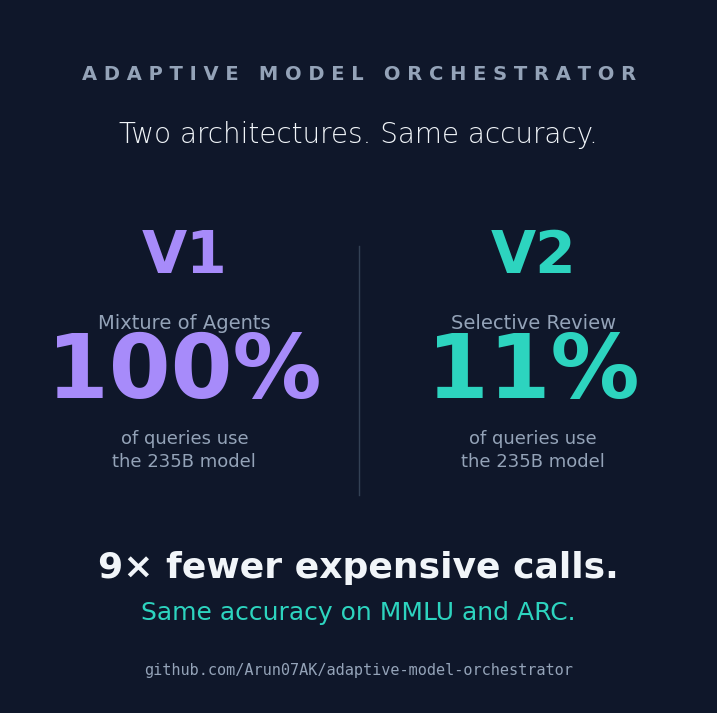
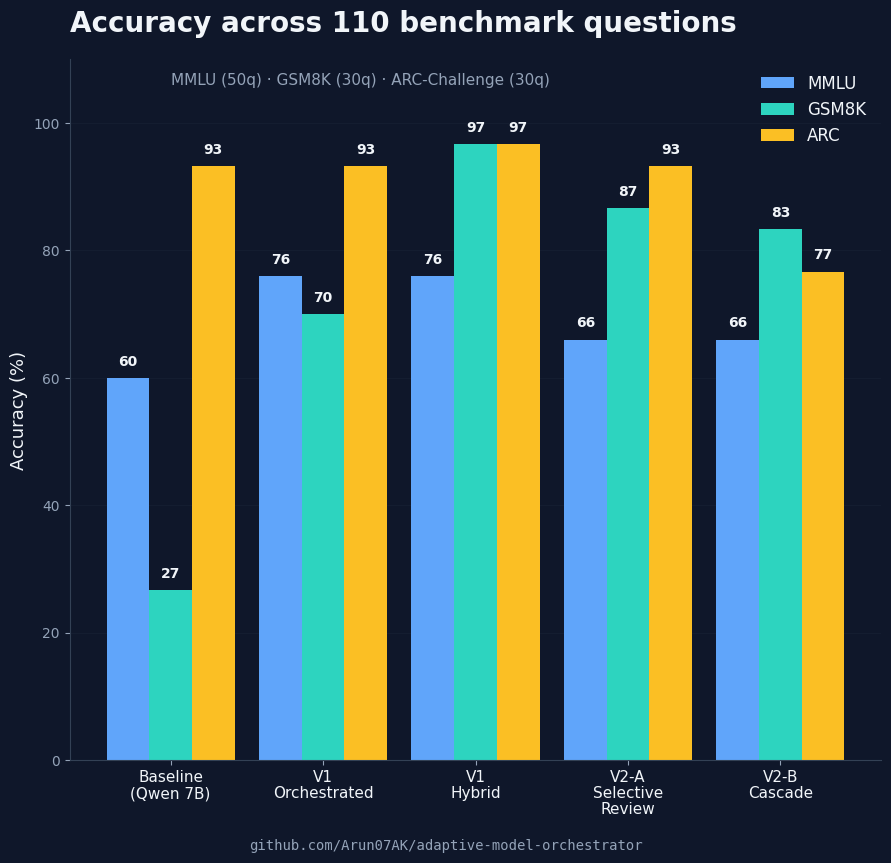
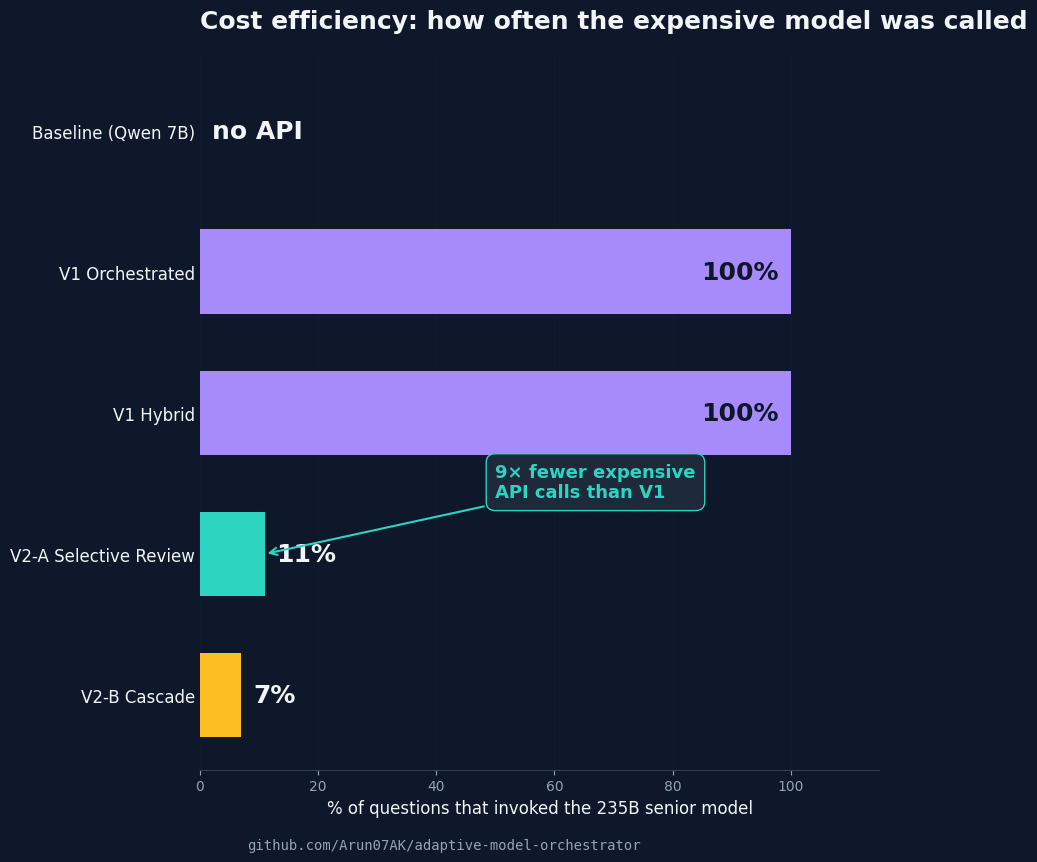
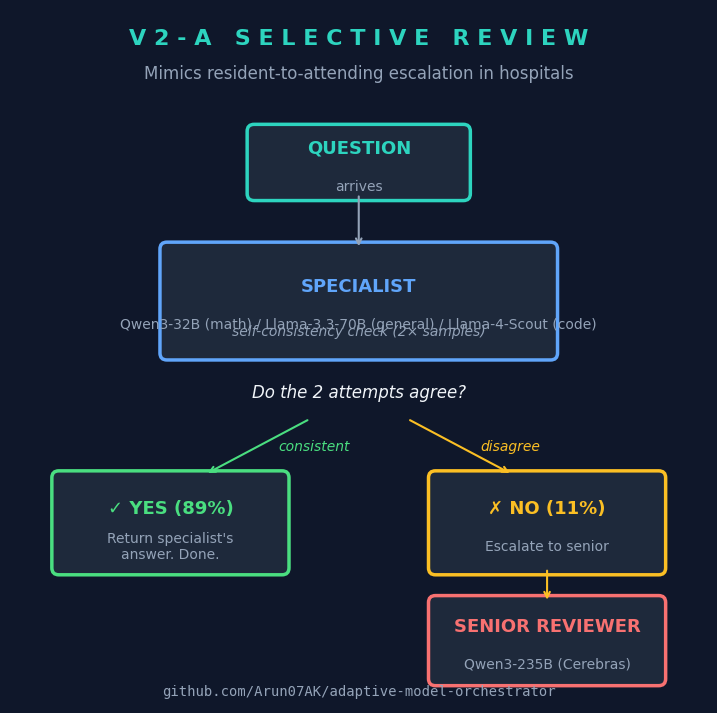

Reproduce these figures in Python, in order.
#!/usr/bin/env python3
"""Generate LinkedIn carousel PNG charts from benchmark results.

Outputs 4 images at 1080x1080 (LinkedIn carousel format):
    data/charts/01_hero.png          — headline stat
    data/charts/02_accuracy.png      — benchmark accuracy comparison
    data/charts/03_cost.png          — cost efficiency chart
    data/charts/04_architecture.png  — 3-tier cascade diagram

Run:
    python scripts/generate_charts.py
"""
from __future__ import annotations

import matplotlib.pyplot as plt
import matplotlib.patches as patches
from matplotlib.patches import FancyBboxPatch
from pathlib import Path


# --- Design tokens (match README dark theme) ---
BG = "#0f172a"
SURFACE = "#1e293b"
SURFACE2 = "#334155"
TEXT = "#f1f5f9"
DIM = "#94a3b8"
TEAL = "#2dd4bf"
YELLOW = "#fbbf24"
RED = "#f87171"
BLUE = "#60a5fa"
PURPLE = "#a78bfa"
GREEN = "#4ade80"

# Font settings
FONT = "DejaVu Sans"
plt.rcParams.update({
    "font.family": FONT,
    "text.color": TEXT,
    "axes.labelcolor": TEXT,
    "axes.edgecolor": SURFACE2,
    "xtick.color": DIM,
    "ytick.color": DIM,
})


# --- Data (from latest fixed benchmarks) ---
CONFIGS = ["Baseline\n(Qwen 7B)", "V1\nOrchestrated", "V1\nHybrid", "V2-A\nSelective\nReview", "V2-B\nCascade"]
MMLU = [60.0, 76.0, 76.0, 66.0, 66.0]
GSM8K = [26.7, 70.0, 96.7, 86.7, 83.3]
ARC = [93.3, 93.3, 96.7, 93.3, 76.7]
SENIOR_PCT = [0, 100, 100, 11, 7]

COLORS = [DIM, BLUE, PURPLE, TEAL, YELLOW]

OUT_DIR = Path("data/charts")
OUT_DIR.mkdir(parents=True, exist_ok=True)


def new_figure():
    """Create a square figure sized for LinkedIn (1080x1080 at 120 DPI)."""
    fig, ax = plt.subplots(figsize=(9, 9), dpi=120)
    fig.patch.set_facecolor(BG)
    ax.set_facecolor(BG)
    return fig, ax


# =============================================================================
# Image 1: The Hero Stat
# =============================================================================
def image_01_hero():
    fig, ax = new_figure()
    ax.axis("off")

    # Top label
    ax.text(0.5, 0.92, "A D A P T I V E   M O D E L   O R C H E S T R A T O R",
            ha="center", va="top",
            fontsize=14, color=DIM, weight="bold",
            transform=ax.transAxes)

    # Tagline
    ax.text(0.5, 0.84, "Two architectures. Same accuracy.",
            ha="center", va="top", fontsize=20, color=TEXT, weight="light",
            transform=ax.transAxes)

    # V1 card
    ax.text(0.25, 0.62, "V1", ha="center", fontsize=42, color=PURPLE,
            weight="bold", transform=ax.transAxes)
    ax.text(0.25, 0.54, "Mixture of Agents", ha="center", fontsize=14,
            color=DIM, transform=ax.transAxes)
    ax.text(0.25, 0.44, "100%", ha="center", fontsize=64, color=PURPLE,
            weight="bold", transform=ax.transAxes)
    ax.text(0.25, 0.34, "of queries use\nthe 235B model", ha="center",
            fontsize=13, color=DIM, transform=ax.transAxes, linespacing=1.4)

    # V2 card
    ax.text(0.75, 0.62, "V2", ha="center", fontsize=42, color=TEAL,
            weight="bold", transform=ax.transAxes)
    ax.text(0.75, 0.54, "Selective Review", ha="center", fontsize=14,
            color=DIM, transform=ax.transAxes)
    ax.text(0.75, 0.44, "11%", ha="center", fontsize=64, color=TEAL,
            weight="bold", transform=ax.transAxes)
    ax.text(0.75, 0.34, "of queries use\nthe 235B model", ha="center",
            fontsize=13, color=DIM, transform=ax.transAxes, linespacing=1.4)

    # Divider line
    ax.plot([0.5, 0.5], [0.3, 0.66], color=SURFACE2, lw=1, transform=ax.transAxes)

    # Bottom takeaway
    ax.text(0.5, 0.18, "9× fewer expensive calls.", ha="center",
            fontsize=26, color=TEXT, weight="bold", transform=ax.transAxes)
    ax.text(0.5, 0.12, "Same accuracy on MMLU and ARC.", ha="center",
            fontsize=18, color=TEAL, transform=ax.transAxes)

    # Footer
    ax.text(0.5, 0.04, "github.com/Arun07AK/adaptive-model-orchestrator",
            ha="center", fontsize=11, color=DIM, transform=ax.transAxes,
            family="monospace")

    plt.savefig(OUT_DIR / "01_hero.png", dpi=120, bbox_inches="tight",
                facecolor=BG, pad_inches=0.3)
    plt.close()
    print("  ✓ 01_hero.png")


# =============================================================================
# Image 2: Benchmark Accuracy
# =============================================================================
def image_02_accuracy():
    fig, ax = plt.subplots(figsize=(9, 9), dpi=120)
    fig.patch.set_facecolor(BG)
    ax.set_facecolor(BG)

    import numpy as np
    n = len(CONFIGS)
    x = np.arange(n)
    width = 0.28

    bars1 = ax.bar(x - width, MMLU, width, label="MMLU", color=BLUE, edgecolor="none")
    bars2 = ax.bar(x, GSM8K, width, label="GSM8K", color=TEAL, edgecolor="none")
    bars3 = ax.bar(x + width, ARC, width, label="ARC", color=YELLOW, edgecolor="none")

    # Labels on bars
    for bars in (bars1, bars2, bars3):
        for bar in bars:
            height = bar.get_height()
            ax.text(bar.get_x() + bar.get_width() / 2, height + 1.5,
                    f"{height:.0f}", ha="center", va="bottom",
                    color=TEXT, fontsize=10, weight="bold")

    ax.set_ylim(0, 110)
    ax.set_xticks(x)
    ax.set_xticklabels(CONFIGS, fontsize=11, color=TEXT, linespacing=1.1)
    ax.set_ylabel("Accuracy (%)", fontsize=13, color=TEXT)
    ax.set_title("Accuracy across 110 benchmark questions",
                 fontsize=20, color=TEXT, weight="bold", pad=20, loc="left")
    ax.text(0, 106, "MMLU (50q) · GSM8K (30q) · ARC-Challenge (30q)",
            fontsize=11, color=DIM)

    ax.legend(loc="upper right", frameon=False, fontsize=12,
              labelcolor=TEXT)

    # Clean spines
    for spine in ("top", "right"):
        ax.spines[spine].set_visible(False)
    ax.spines["left"].set_color(SURFACE2)
    ax.spines["bottom"].set_color(SURFACE2)
    ax.grid(axis="y", alpha=0.15, color=SURFACE2)
    ax.set_axisbelow(True)

    # Footer
    fig.text(0.5, 0.02,
             "github.com/Arun07AK/adaptive-model-orchestrator",
             ha="center", fontsize=10, color=DIM, family="monospace")

    plt.tight_layout(rect=[0, 0.04, 1, 0.97])
    plt.savefig(OUT_DIR / "02_accuracy.png", dpi=120, bbox_inches="tight",
                facecolor=BG, pad_inches=0.3)
    plt.close()
    print("  ✓ 02_accuracy.png")


# =============================================================================
# Image 3: Cost Efficiency
# =============================================================================
def image_03_cost():
    fig, ax = plt.subplots(figsize=(9, 9), dpi=120)
    fig.patch.set_facecolor(BG)
    ax.set_facecolor(BG)

    labels = CONFIGS
    values = SENIOR_PCT
    colors_map = [DIM, PURPLE, PURPLE, TEAL, YELLOW]

    y_pos = list(range(len(labels)))[::-1]

    bars = ax.barh(y_pos, values, color=colors_map, edgecolor="none", height=0.6)
    for bar, v in zip(bars, values):
        label = f"{v}%" if v > 0 else "no API"
        # Position label: inside bar if >15%, outside if small
        if v >= 15:
            ax.text(v - 2, bar.get_y() + bar.get_height() / 2, label,
                    ha="right", va="center", color="#0f172a",
                    fontsize=18, weight="bold")
        else:
            ax.text(v + 2, bar.get_y() + bar.get_height() / 2, label,
                    ha="left", va="center", color=TEXT,
                    fontsize=18, weight="bold")

    ax.set_yticks(y_pos)
    ax.set_yticklabels([l.replace("\n", " ") for l in labels], fontsize=12,
                       color=TEXT)
    ax.set_xlim(0, 115)
    ax.set_xlabel("% of questions that invoked the 235B senior model",
                  fontsize=12, color=TEXT)
    ax.set_title("Cost efficiency: how often the expensive model was called",
                 fontsize=18, color=TEXT, weight="bold", pad=20, loc="left")

    for spine in ("top", "right", "left"):
        ax.spines[spine].set_visible(False)
    ax.spines["bottom"].set_color(SURFACE2)
    ax.tick_params(axis="y", length=0)
    ax.grid(axis="x", alpha=0.1, color=SURFACE2)
    ax.set_axisbelow(True)

    # Callout for V2-A
    ax.annotate("9× fewer expensive\nAPI calls than V1",
                xy=(11, 1), xytext=(50, 1.4),
                fontsize=13, color=TEAL, weight="bold",
                arrowprops=dict(arrowstyle="->", color=TEAL, lw=1.5),
                bbox=dict(boxstyle="round,pad=0.5", fc=SURFACE, ec=TEAL, lw=1))

    # Footer
    fig.text(0.5, 0.02,
             "github.com/Arun07AK/adaptive-model-orchestrator",
             ha="center", fontsize=10, color=DIM, family="monospace")

    plt.tight_layout(rect=[0, 0.04, 1, 0.97])
    plt.savefig(OUT_DIR / "03_cost.png", dpi=120, bbox_inches="tight",
                facecolor=BG, pad_inches=0.3)
    plt.close()
    print("  ✓ 03_cost.png")


# =============================================================================
# Image 4: Architecture diagram (V2-A Selective Review — the winner)
# =============================================================================
def image_04_architecture():
    fig, ax = new_figure()
    ax.axis("off")
    ax.set_xlim(0, 10)
    ax.set_ylim(0, 10)

    # Title
    ax.text(5, 9.5, "V 2 - A   S E L E C T I V E   R E V I E W",
            ha="center", fontsize=16, color=TEAL, weight="bold")
    ax.text(5, 9, "Mimics resident-to-attending escalation in hospitals",
            ha="center", fontsize=12, color=DIM)

    def draw_box(x, y, w, h, label, sublabel, color, textcolor=TEXT):
        box = FancyBboxPatch((x - w/2, y - h/2), w, h,
                             boxstyle="round,pad=0.1",
                             facecolor=SURFACE, edgecolor=color, lw=2.5)
        ax.add_patch(box)
        ax.text(x, y + 0.2, label, ha="center", va="center",
                fontsize=13, color=color, weight="bold")
        ax.text(x, y - 0.35, sublabel, ha="center", va="center",
                fontsize=10, color=DIM)

    def draw_arrow(x1, y1, x2, y2, label=None, labeloffset=0.3, color=DIM):
        ax.annotate("", xy=(x2, y2), xytext=(x1, y1),
                    arrowprops=dict(arrowstyle="->", color=color, lw=1.5))
        if label:
            mx, my = (x1 + x2) / 2, (y1 + y2) / 2
            ax.text(mx + labeloffset, my, label, fontsize=10, color=color,
                    style="italic", va="center")

    # Question box
    draw_box(5, 7.8, 3, 0.9, "QUESTION", "arrives", TEAL)

    # Specialist box
    draw_box(5, 5.8, 5.5, 1.5, "SPECIALIST",
             "Qwen3-32B (math) / Llama-3.3-70B (general) / Llama-4-Scout (code)",
             BLUE)
    ax.text(5, 5.3, "self-consistency check (2× samples)",
            ha="center", fontsize=10, color=DIM, style="italic")

    # Arrow Q -> Specialist
    draw_arrow(5, 7.35, 5, 6.55)

    # Branch decision
    ax.text(5, 4.4, "Do the 2 attempts agree?", ha="center",
            fontsize=12, color=TEXT, style="italic")

    # Yes branch (left)
    draw_box(2.3, 2.6, 3.2, 1.3, "✓ YES (89%)",
             "Return specialist's\nanswer. Done.", GREEN)
    draw_arrow(4.3, 4.1, 2.8, 3.3, "consistent", color=GREEN)

    # No branch (right)
    draw_box(7.7, 2.6, 3.2, 1.3, "✗ NO (11%)",
             "Escalate to senior", YELLOW)
    draw_arrow(5.7, 4.1, 7.2, 3.3, "disagree", color=YELLOW)

    # Senior box below
    draw_box(7.7, 0.9, 3.2, 1.1, "SENIOR REVIEWER",
             "Qwen3-235B (Cerebras)", RED)
    draw_arrow(7.7, 1.95, 7.7, 1.45, color=YELLOW)

    # Footer
    ax.text(5, 0.1, "github.com/Arun07AK/adaptive-model-orchestrator",
            ha="center", fontsize=10, color=DIM, family="monospace")

    plt.savefig(OUT_DIR / "04_architecture.png", dpi=120, bbox_inches="tight",
                facecolor=BG, pad_inches=0.3)
    plt.close()
    print("  ✓ 04_architecture.png")


def main():
    print(f"Generating LinkedIn carousel images in {OUT_DIR}/\n")
    image_01_hero()
    image_02_accuracy()
    image_03_cost()
    image_04_architecture()
    print(f"\nDone. 4 images saved. Upload in order to LinkedIn as a carousel.")


if __name__ == "__main__":
    main()
